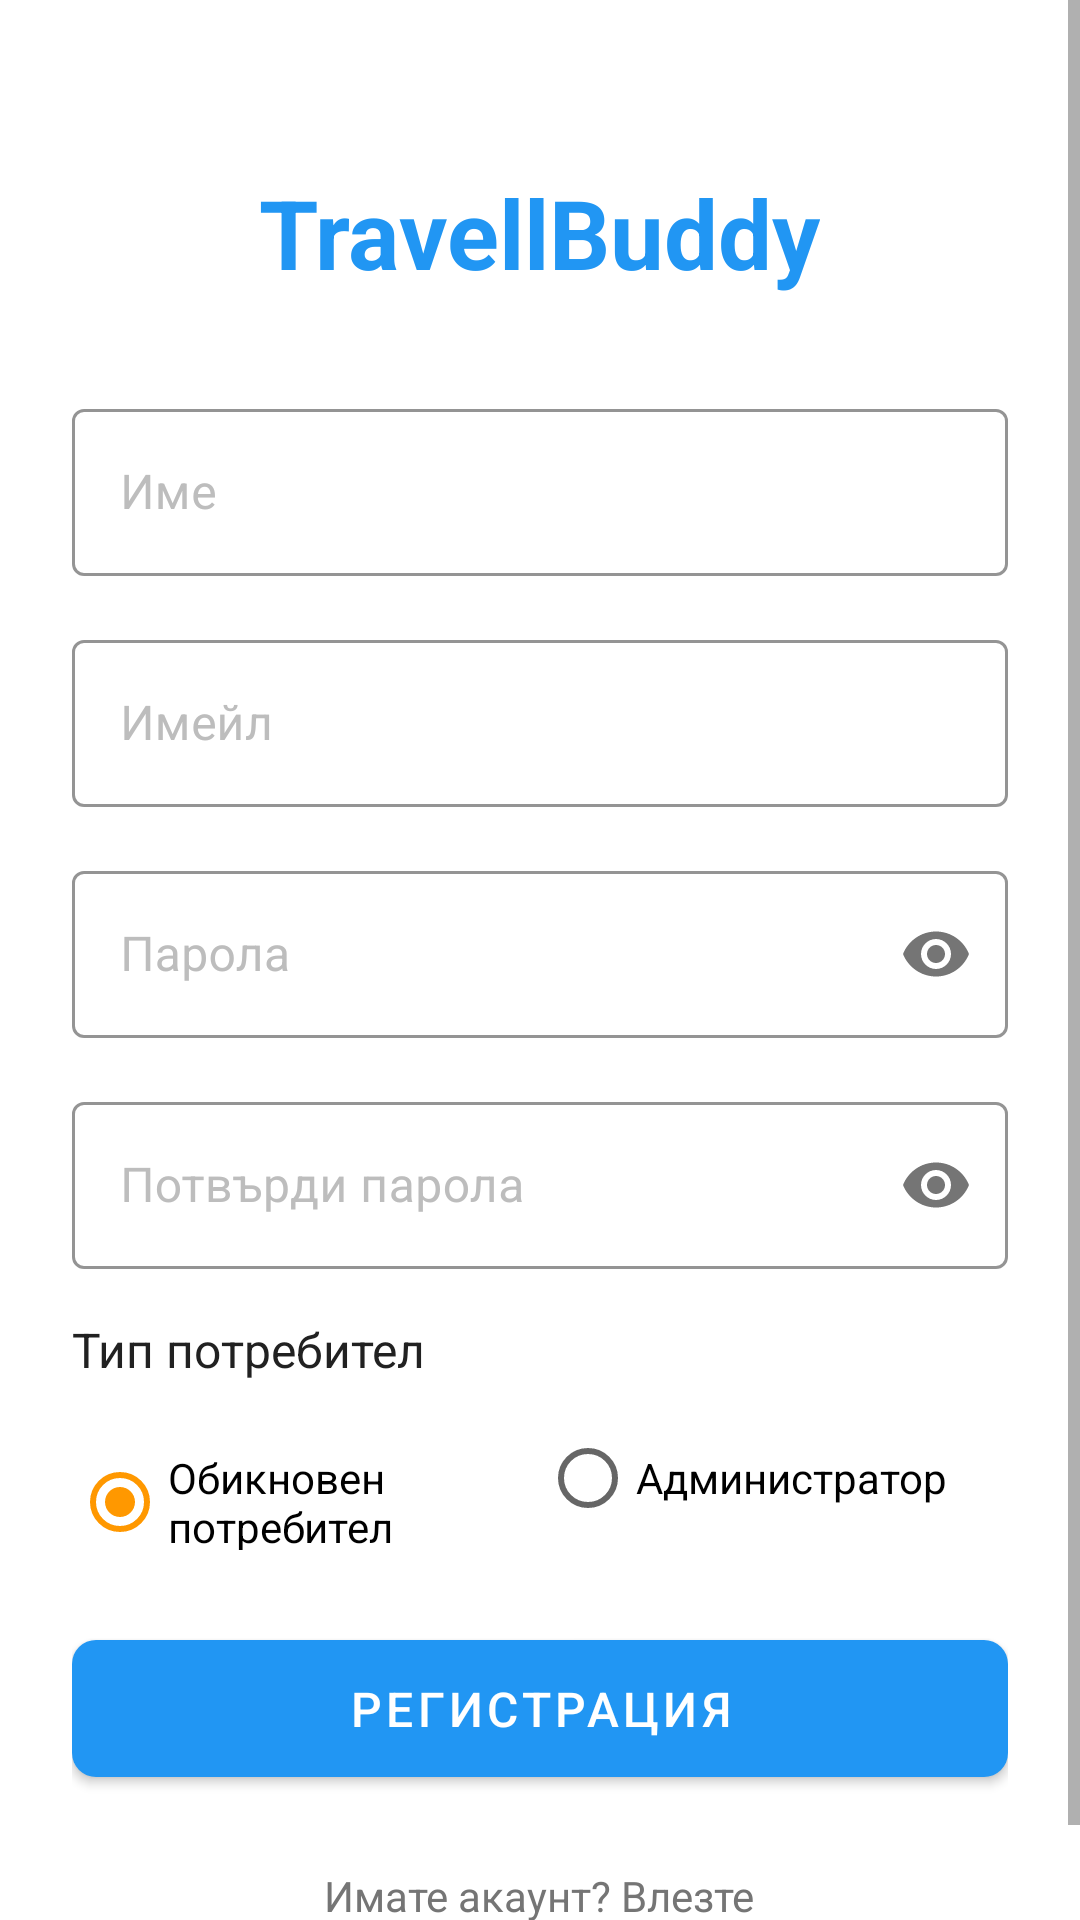

This screen was rendered from an Android layout file. Write that file and the resources it references.
<!-- AndroidManifest.xml: application theme AppTheme -->
<!-- res/layout/activity_register.xml -->
<?xml version="1.0" encoding="utf-8"?>
<ScrollView xmlns:android="http://schemas.android.com/apk/res/android"
    xmlns:app="http://schemas.android.com/apk/res-auto"
    android:layout_width="match_parent"
    android:layout_height="match_parent"
    android:fillViewport="true"
    android:background="@color/backgroundColor">

    <LinearLayout
        android:layout_width="match_parent"
        android:layout_height="wrap_content"
        android:orientation="vertical"
        android:padding="24dp"
        android:gravity="center">

        
        <TextView
            android:layout_width="wrap_content"
            android:layout_height="wrap_content"
            android:text="@string/app_name"
            android:textSize="32sp"
            android:textStyle="bold"
            android:textColor="@color/colorPrimary"
            android:layout_marginTop="32dp"
            android:layout_marginBottom="32dp" />

        
        <com.google.android.material.textfield.TextInputLayout
            android:id="@+id/nameInputLayout"
            style="@style/EditTextStyle"
            android:layout_width="match_parent"
            android:layout_height="wrap_content"
            android:hint="@string/name"
            android:layout_marginBottom="16dp">

            <com.google.android.material.textfield.TextInputEditText
                android:id="@+id/nameEditText"
                android:layout_width="match_parent"
                android:layout_height="wrap_content"
                android:inputType="textPersonName"
                android:maxLines="1" />
        </com.google.android.material.textfield.TextInputLayout>

        
        <com.google.android.material.textfield.TextInputLayout
            android:id="@+id/emailInputLayout"
            style="@style/EditTextStyle"
            android:layout_width="match_parent"
            android:layout_height="wrap_content"
            android:hint="@string/email"
            android:layout_marginBottom="16dp">

            <com.google.android.material.textfield.TextInputEditText
                android:id="@+id/emailEditText"
                android:layout_width="match_parent"
                android:layout_height="wrap_content"
                android:inputType="textEmailAddress"
                android:maxLines="1" />
        </com.google.android.material.textfield.TextInputLayout>

        
        <com.google.android.material.textfield.TextInputLayout
            android:id="@+id/passwordInputLayout"
            style="@style/EditTextStyle"
            android:layout_width="match_parent"
            android:layout_height="wrap_content"
            android:hint="@string/password"
            app:passwordToggleEnabled="true"
            android:layout_marginBottom="16dp">

            <com.google.android.material.textfield.TextInputEditText
                android:id="@+id/passwordEditText"
                android:layout_width="match_parent"
                android:layout_height="wrap_content"
                android:inputType="textPassword"
                android:maxLines="1" />
        </com.google.android.material.textfield.TextInputLayout>

        
        <com.google.android.material.textfield.TextInputLayout
            android:id="@+id/confirmPasswordInputLayout"
            style="@style/EditTextStyle"
            android:layout_width="match_parent"
            android:layout_height="wrap_content"
            android:hint="@string/confirm_password"
            app:passwordToggleEnabled="true"
            android:layout_marginBottom="16dp">

            <com.google.android.material.textfield.TextInputEditText
                android:id="@+id/confirmPasswordEditText"
                android:layout_width="match_parent"
                android:layout_height="wrap_content"
                android:inputType="textPassword"
                android:maxLines="1" />
        </com.google.android.material.textfield.TextInputLayout>

        
        <TextView
            android:layout_width="match_parent"
            android:layout_height="wrap_content"
            android:text="@string/user_type"
            style="@style/BodyText"
            android:layout_marginBottom="8dp" />

        <RadioGroup
            android:id="@+id/userTypeRadioGroup"
            android:layout_width="match_parent"
            android:layout_height="wrap_content"
            android:orientation="horizontal"
            android:layout_marginBottom="24dp">

            <RadioButton
                android:id="@+id/regularUserRadioButton"
                android:layout_width="0dp"
                android:layout_height="wrap_content"
                android:layout_weight="1"
                android:text="@string/regular_user"
                android:checked="true" />

            <RadioButton
                android:id="@+id/adminRadioButton"
                android:layout_width="0dp"
                android:layout_height="wrap_content"
                android:layout_weight="1"
                android:text="@string/admin" />
        </RadioGroup>

        
        <com.google.android.material.button.MaterialButton
            android:id="@+id/registerButton"
            style="@style/PrimaryButton"
            android:layout_width="match_parent"
            android:layout_height="wrap_content"
            android:text="@string/register"
            android:layout_marginBottom="16dp" />

        
        <ProgressBar
            android:id="@+id/progressBar"
            android:layout_width="wrap_content"
            android:layout_height="wrap_content"
            android:visibility="gone"
            android:layout_marginBottom="16dp" />

        
        <TextView
            android:id="@+id/loginTextView"
            android:layout_width="wrap_content"
            android:layout_height="wrap_content"
            android:text="@string/already_have_account"
            android:textColor="@color/textSecondary"
            android:padding="8dp" />
    </LinearLayout>
</ScrollView>
<!-- resources referenced by this layout -->
<resources>
  <color name="backgroundColor">#FFFFFF</color>
  <color name="colorPrimary">#2196F3</color>
  <color name="textSecondary">#757575</color>
  <string name="admin">Администратор</string>
  <string name="already_have_account">Имате акаунт? Влезте</string>
  <string name="app_name">TravellBuddy</string>
  <string name="confirm_password">Потвърди парола</string>
  <string name="email">Имейл</string>
  <string name="name">Име</string>
  <string name="password">Парола</string>
  <string name="register">Регистрация</string>
  <string name="regular_user">Обикновен потребител</string>
  <string name="user_type">Тип потребител</string>
  <style name="BodyText">
          <item name="android:textSize">16sp</item>
          <item name="android:textColor">@color/textPrimary</item>
      </style>
  <style name="EditTextStyle" parent="Widget.MaterialComponents.TextInputLayout.OutlinedBox">
          <item name="boxStrokeColor">@color/colorPrimary</item>
          <item name="android:textColorHint">@color/textHint</item>
          <item name="android:textSize">16sp</item>
      </style>
  <style name="PrimaryButton" parent="Widget.MaterialComponents.Button">
          <item name="backgroundTint">@color/buttonPrimary</item>
          <item name="android:textColor">@color/textWhite</item>
          <item name="android:textSize">16sp</item>
          <item name="android:padding">12dp</item>
          <item name="cornerRadius">8dp</item>
      </style>
  <style name="AppTheme" parent="Theme.MaterialComponents.Light.DarkActionBar">
          
          <item name="colorPrimary">@color/colorPrimary</item>
          <item name="colorPrimaryDark">@color/colorPrimaryDark</item>
          <item name="colorAccent">@color/colorAccent</item>
          <item name="android:windowBackground">@color/backgroundColor</item>
      </style>
  <color name="textPrimary">#212121</color>
  <color name="textHint">#BDBDBD</color>
  <color name="buttonPrimary">#2196F3</color>
  <color name="textWhite">#FFFFFF</color>
  <color name="colorPrimaryDark">#1976D2</color>
  <color name="colorAccent">#FF9800</color>
</resources>
